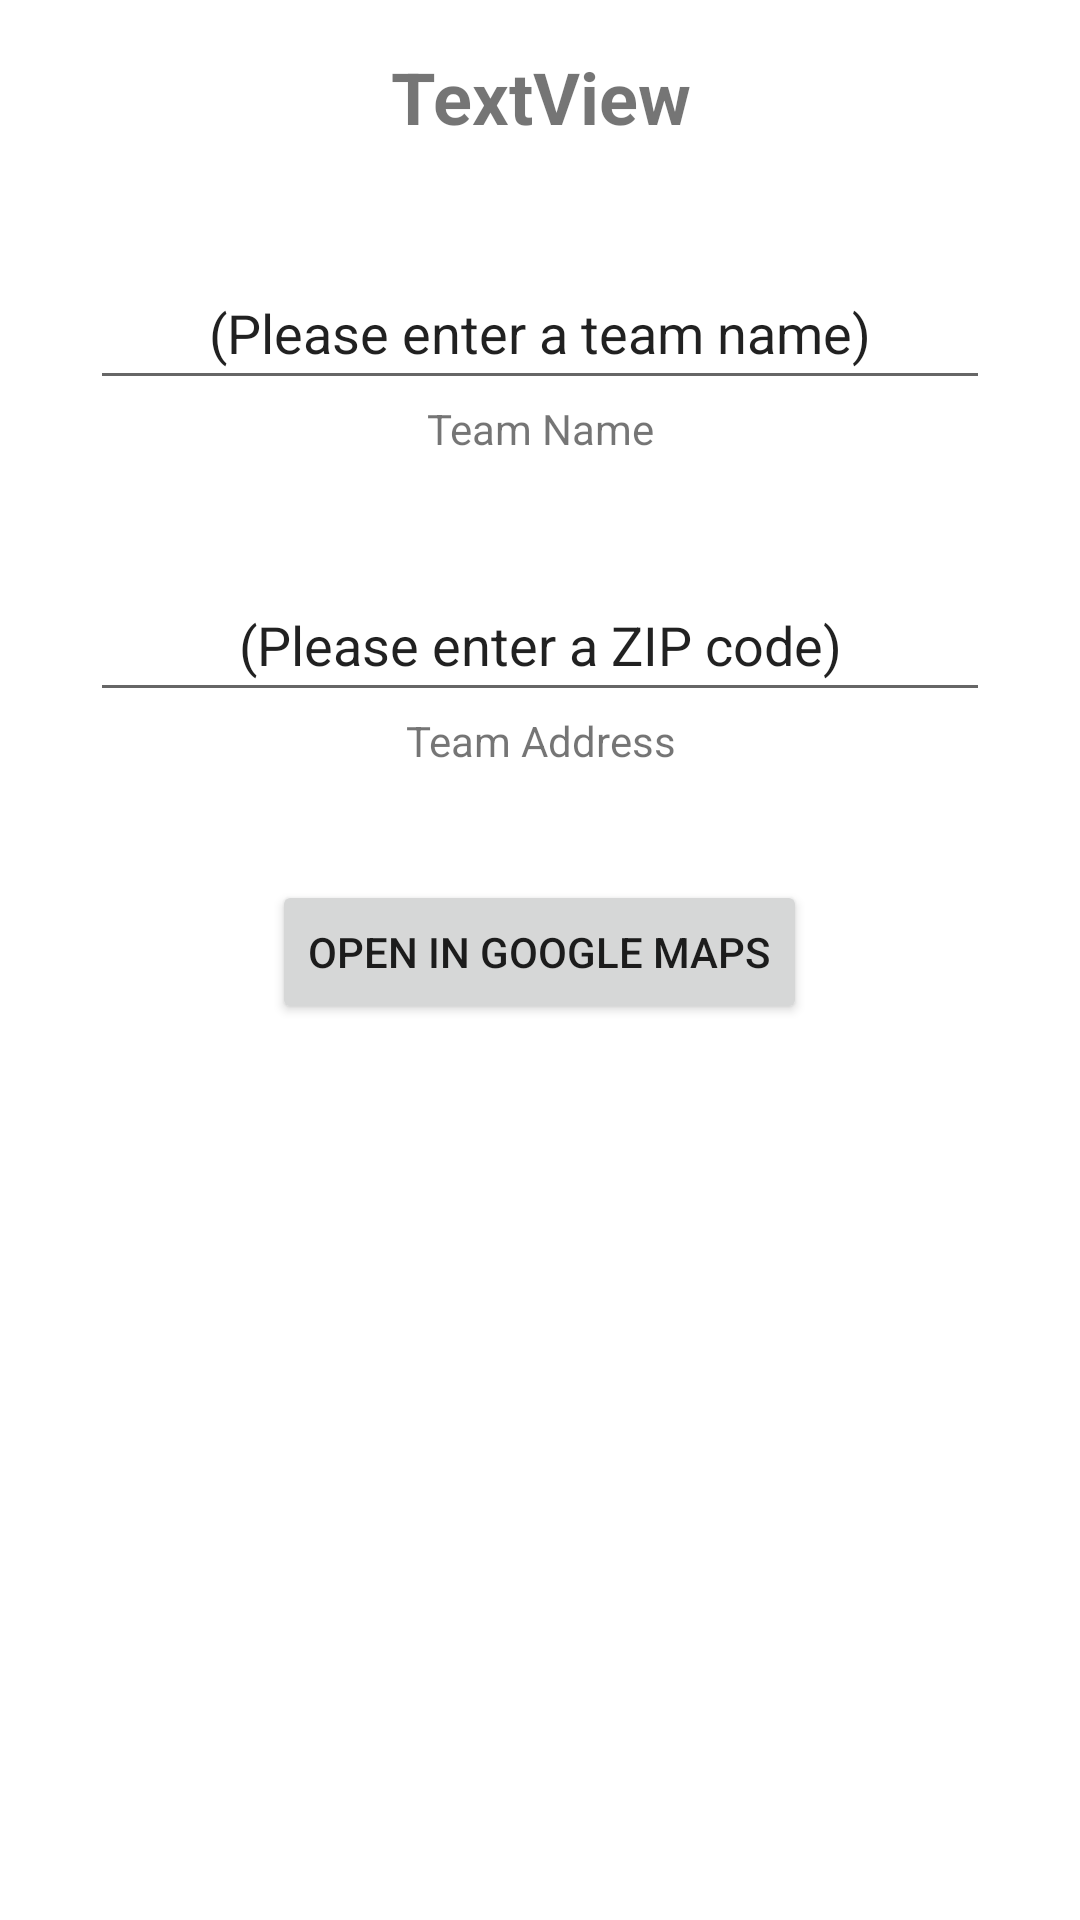

The Android layout XML behind this screen, and the referenced resources:
<!-- AndroidManifest.xml: application theme Theme.Lab_4 -->
<!-- res/layout/activity_profile_display.xml -->
<?xml version="1.0" encoding="utf-8"?>
<RelativeLayout xmlns:android="http://schemas.android.com/apk/res/android"
    xmlns:app="http://schemas.android.com/apk/res-auto"
    xmlns:tools="http://schemas.android.com/tools"
    android:layout_width="match_parent"
    android:layout_height="match_parent"
    android:padding="16dp">

    <LinearLayout
        android:layout_width="match_parent"
        android:layout_height="match_parent"
        android:orientation="vertical">

        <ImageView
            android:id="@+id/logoImage"
            android:layout_width="match_parent"
            android:layout_height="wrap_content"
            app:srcCompat="@drawable/ic_logo_00" />

        <TextView
            android:id="@+id/titleTextView"
            android:layout_width="match_parent"
            android:layout_height="wrap_content"
            android:gravity="center"
            android:text="TextView"
            android:textSize="24sp"
            android:textStyle="bold"
            tools:text="@string/app_title" />

        <Space
            android:layout_width="match_parent"
            android:layout_height="37dp" />

        <EditText
            android:id="@+id/teamNameField"
            android:layout_width="300dp"
            android:layout_height="wrap_content"
            android:layout_gravity="center"
            android:ems="10"
            android:gravity="center"
            android:hint="@string/name_hint"
            android:inputType="textPersonName"
            android:minHeight="48dp"
            android:text="(Please enter a team name)" />

        <TextView
            android:id="@+id/teamNameTextField"
            android:layout_width="match_parent"
            android:layout_height="wrap_content"
            android:layout_gravity="center"
            android:gravity="center"
            android:text="@string/name_label" />

        <Space
            android:layout_width="match_parent"
            android:layout_height="37dp" />

        <EditText
            android:id="@+id/teamAddressField"
            android:layout_width="300dp"
            android:layout_height="wrap_content"
            android:layout_gravity="center"
            android:ems="10"
            android:gravity="center"
            android:hint="@string/name_hint"
            android:inputType="textPersonName"
            android:minHeight="48dp"
            android:text="(Please enter a ZIP code)" />

        <TextView
            android:id="@+id/teamNameTextField2"
            android:layout_width="match_parent"
            android:layout_height="wrap_content"
            android:layout_gravity="center"
            android:gravity="center"
            android:text="@string/address_label" />

        <Space
            android:layout_width="match_parent"
            android:layout_height="37dp" />

        <Button
            android:id="@+id/button"
            android:layout_width="wrap_content"
            android:layout_height="wrap_content"
            android:layout_gravity="center"
            android:text="@string/button_text" />


    </LinearLayout>

</RelativeLayout>
<!-- resources referenced by this layout -->
<resources>
  <string name="address_label">Team Address</string>
  <string name="app_title">Team Manager</string>
  <string name="button_text">OPEN IN GOOGLE MAPS</string>
  <string name="name_hint">(Please enter a team name)</string>
  <string name="name_label">Team Name</string>
  <style name="Theme.Lab_4" parent="Theme.MaterialComponents.DayNight.DarkActionBar">
          
          <item name="colorPrimary">@color/purple_500</item>
          <item name="colorPrimaryVariant">@color/purple_700</item>
          <item name="colorOnPrimary">@color/white</item>
          
          <item name="colorSecondary">@color/teal_200</item>
          <item name="colorSecondaryVariant">@color/teal_700</item>
          <item name="colorOnSecondary">@color/black</item>
          
          <item name="android:statusBarColor" tools:targetApi="21">?attr/colorPrimaryVariant</item>
          
      </style>
  <!-- not gathered from this repository: default colours our renderer supplied (Android Studio template values) -->
  <color name="purple_500">#FF6200EE</color>
  <color name="purple_700">#FF3700B3</color>
  <color name="teal_200">#FF03DAC5</color>
  <color name="teal_700">#FF018786</color>
  <color name="black">#FF000000</color>
  <color name="white">#FFFFFFFF</color>
</resources>
